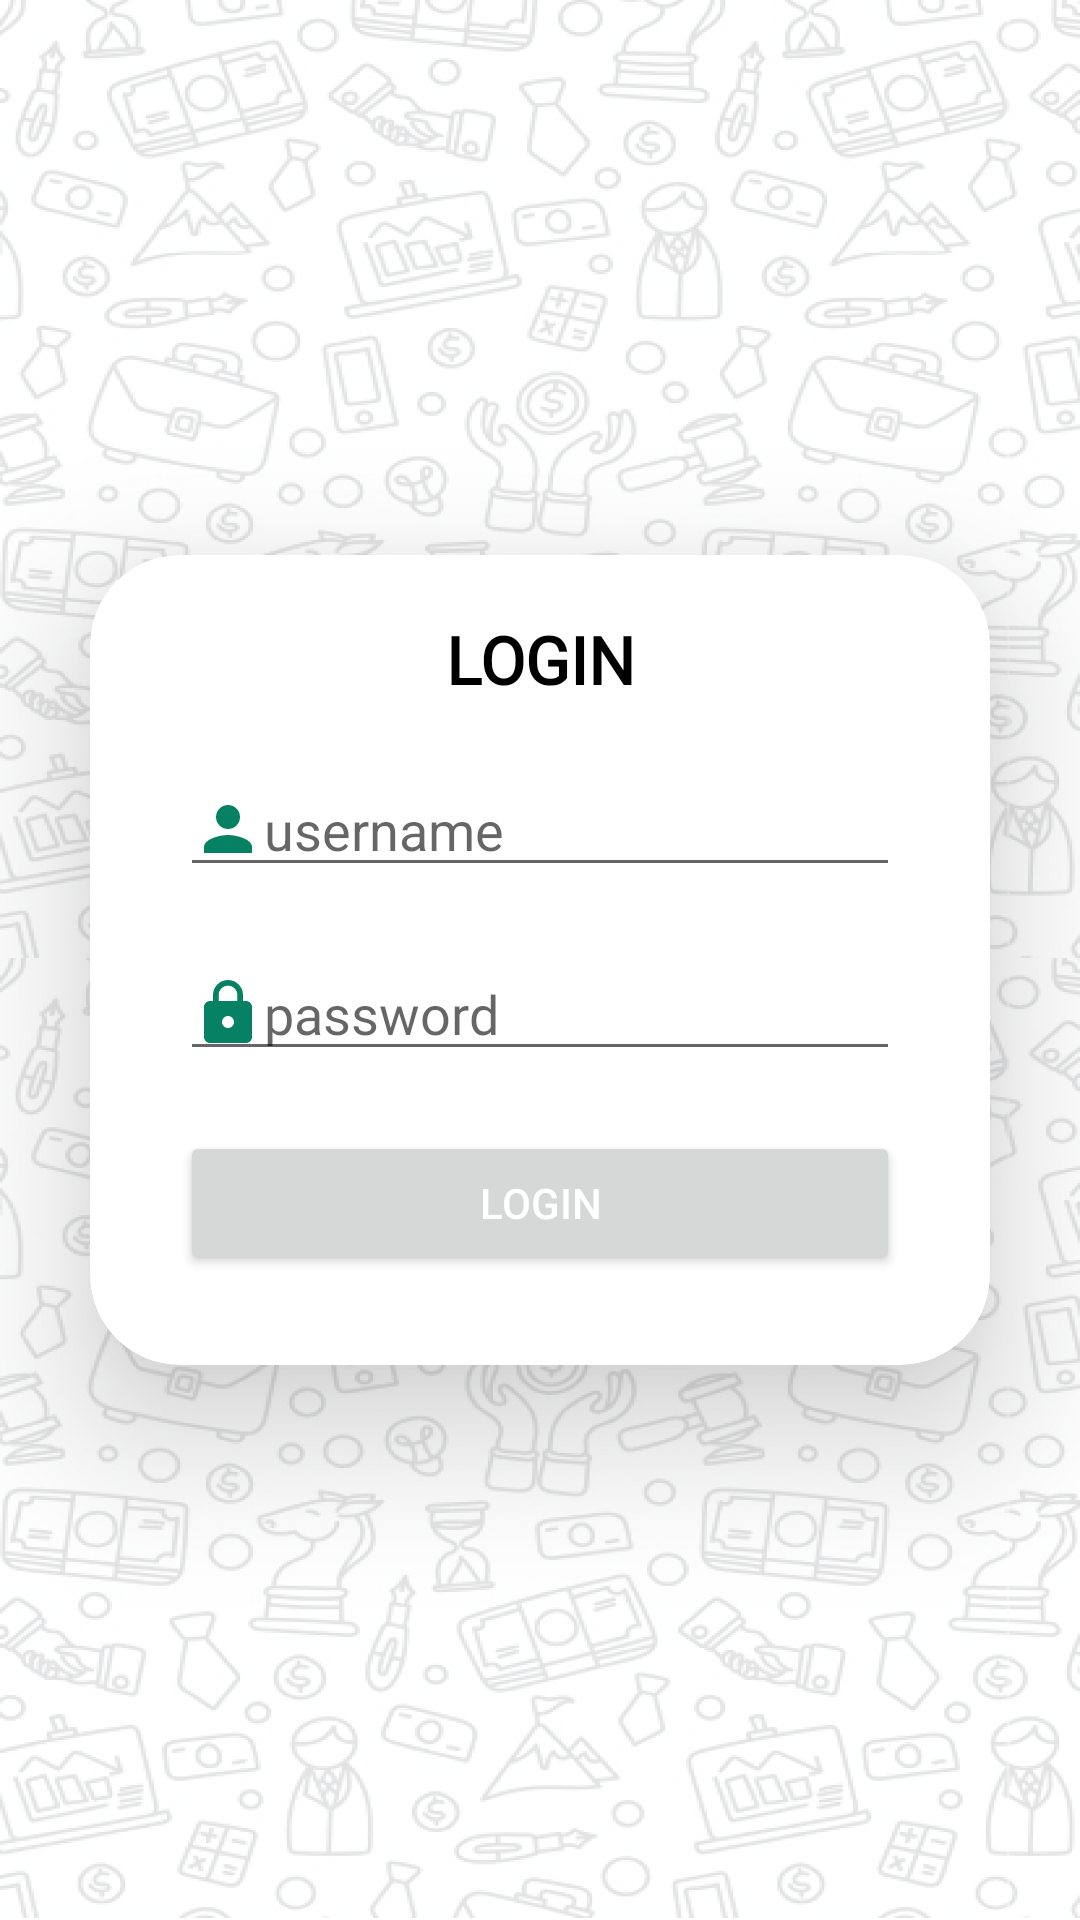

Write the Android layout XML for this screen, with the resource values it uses.
<!-- AndroidManifest.xml: application theme Theme.MyAccount -->
<!-- res/layout/activity_login_user_.xml -->
<?xml version="1.0" encoding="utf-8"?>
<androidx.constraintlayout.widget.ConstraintLayout xmlns:android="http://schemas.android.com/apk/res/android"
    xmlns:app="http://schemas.android.com/apk/res-auto"
    xmlns:tools="http://schemas.android.com/tools"
    android:layout_width="match_parent"
    android:layout_height="match_parent"
    android:background="@drawable/bg"
    tools:context=".Activity.Login_user_Activity">

    <androidx.cardview.widget.CardView
        android:layout_width="match_parent"
        android:layout_height="wrap_content"
        android:layout_marginLeft="30dp"
        android:layout_marginTop="30dp"
        android:layout_marginRight="30dp"
        android:layout_marginBottom="30dp"
        app:cardCornerRadius="30dp"
        app:cardElevation="30dp"
        app:layout_constraintBottom_toBottomOf="parent"
        app:layout_constraintEnd_toEndOf="parent"
        app:layout_constraintStart_toStartOf="parent"
        app:layout_constraintTop_toTopOf="parent">

        <androidx.constraintlayout.widget.ConstraintLayout
            android:layout_width="match_parent"
            android:layout_height="wrap_content">

            <TextView
                android:id="@+id/textView7"
                android:layout_width="wrap_content"
                android:layout_height="wrap_content"
                android:layout_marginLeft="30dp"
                android:layout_marginTop="20dp"
                android:layout_marginRight="30dp"
                android:gravity="center"
                android:text="LOGIN"
                android:textColor="@color/black"
                android:textSize="22dp"
                android:textStyle="bold"
                android:fontFamily="@font/timesnewroman"
                app:layout_constraintEnd_toEndOf="parent"
                app:layout_constraintStart_toStartOf="parent"
                app:layout_constraintTop_toTopOf="parent" />

            <EditText
                android:id="@+id/usernamelu"
                android:layout_width="match_parent"
                android:layout_height="wrap_content"
                android:layout_marginLeft="30dp"
                android:layout_marginTop="20dp"
                android:layout_marginRight="30dp"
                android:drawableLeft="@drawable/user_icon"
                android:hint="username"
                app:layout_constraintEnd_toEndOf="parent"
                app:layout_constraintStart_toStartOf="parent"
                app:layout_constraintTop_toBottomOf="@+id/textView7"></EditText>

            <EditText
                android:id="@+id/passwordlu"
                android:layout_width="match_parent"
                android:layout_height="wrap_content"
                android:layout_marginLeft="30dp"
                android:layout_marginTop="20dp"
                android:layout_marginRight="30dp"
                android:drawableLeft="@drawable/password_icon"
                android:hint="password"
                android:fontFamily="@font/timesnewroman"
                app:layout_constraintEnd_toEndOf="parent"
                app:layout_constraintStart_toStartOf="parent"
                app:layout_constraintTop_toBottomOf="@+id/usernamelu"></EditText>

            <Button
                android:id="@+id/loginbtnlu"
                android:layout_width="match_parent"
                android:layout_height="wrap_content"
                android:layout_marginLeft="30dp"
                android:layout_marginTop="20dp"
                android:layout_marginRight="30dp"
                android:layout_marginBottom="30dp"
                android:text="Login"
                android:textColor="@color/white"
                app:layout_constraintBottom_toBottomOf="parent"
                app:layout_constraintEnd_toEndOf="parent"
                app:layout_constraintStart_toStartOf="parent"
                app:layout_constraintTop_toBottomOf="@+id/passwordlu" />
        </androidx.constraintlayout.widget.ConstraintLayout>
    </androidx.cardview.widget.CardView>
</androidx.constraintlayout.widget.ConstraintLayout>
<!-- resources referenced by this layout -->
<resources>
  <color name="black">#FF000000</color>
  <color name="white">#FFFFFFFF</color>
  <!-- drawable bg: png bitmap (drawable-hdpi, 806750 bytes) -->
  <!-- drawable password_icon (drawable) -->
  <vector android:height="24dp" android:tint="#068164"
      android:viewportHeight="24" android:viewportWidth="24"
      android:width="24dp" xmlns:android="http://schemas.android.com/apk/res/android">
      <path android:fillColor="@android:color/white" android:pathData="M18,8h-1L17,6c0,-2.76 -2.24,-5 -5,-5S7,3.24 7,6v2L6,8c-1.1,0 -2,0.9 -2,2v10c0,1.1 0.9,2 2,2h12c1.1,0 2,-0.9 2,-2L20,10c0,-1.1 -0.9,-2 -2,-2zM12,17c-1.1,0 -2,-0.9 -2,-2s0.9,-2 2,-2 2,0.9 2,2 -0.9,2 -2,2zM15.1,8L8.9,8L8.9,6c0,-1.71 1.39,-3.1 3.1,-3.1 1.71,0 3.1,1.39 3.1,3.1v2z"/>
  </vector>
  <!-- drawable user_icon (drawable) -->
  <vector android:height="24dp" android:tint="#068164"
      android:viewportHeight="24" android:viewportWidth="24"
      android:width="24dp" xmlns:android="http://schemas.android.com/apk/res/android">
      <path android:fillColor="@android:color/white" android:pathData="M12,12c2.21,0 4,-1.79 4,-4s-1.79,-4 -4,-4 -4,1.79 -4,4 1.79,4 4,4zM12,14c-2.67,0 -8,1.34 -8,4v2h16v-2c0,-2.66 -5.33,-4 -8,-4z"/>
  </vector>
  <style name="Theme.MyAccount" parent="Theme.MaterialComponents.Light.NoActionBar">
          
          <item name="colorPrimary">@color/green</item>
          <item name="colorPrimaryVariant">@color/green</item>
          <item name="colorOnPrimary">@color/white</item>
          
          <item name="colorSecondary">@color/teal_200</item>
          <item name="colorSecondaryVariant">@color/teal_700</item>
          <item name="colorOnSecondary">@color/black</item>
          
          <item name="android:statusBarColor" tools:targetApi="l">?attr/colorPrimaryVariant</item>
          
  
  
      </style>
  <color name="green">#068164</color>
  <color name="teal_200">#FF03DAC5</color>
  <color name="teal_700">#FF018786</color>
</resources>
